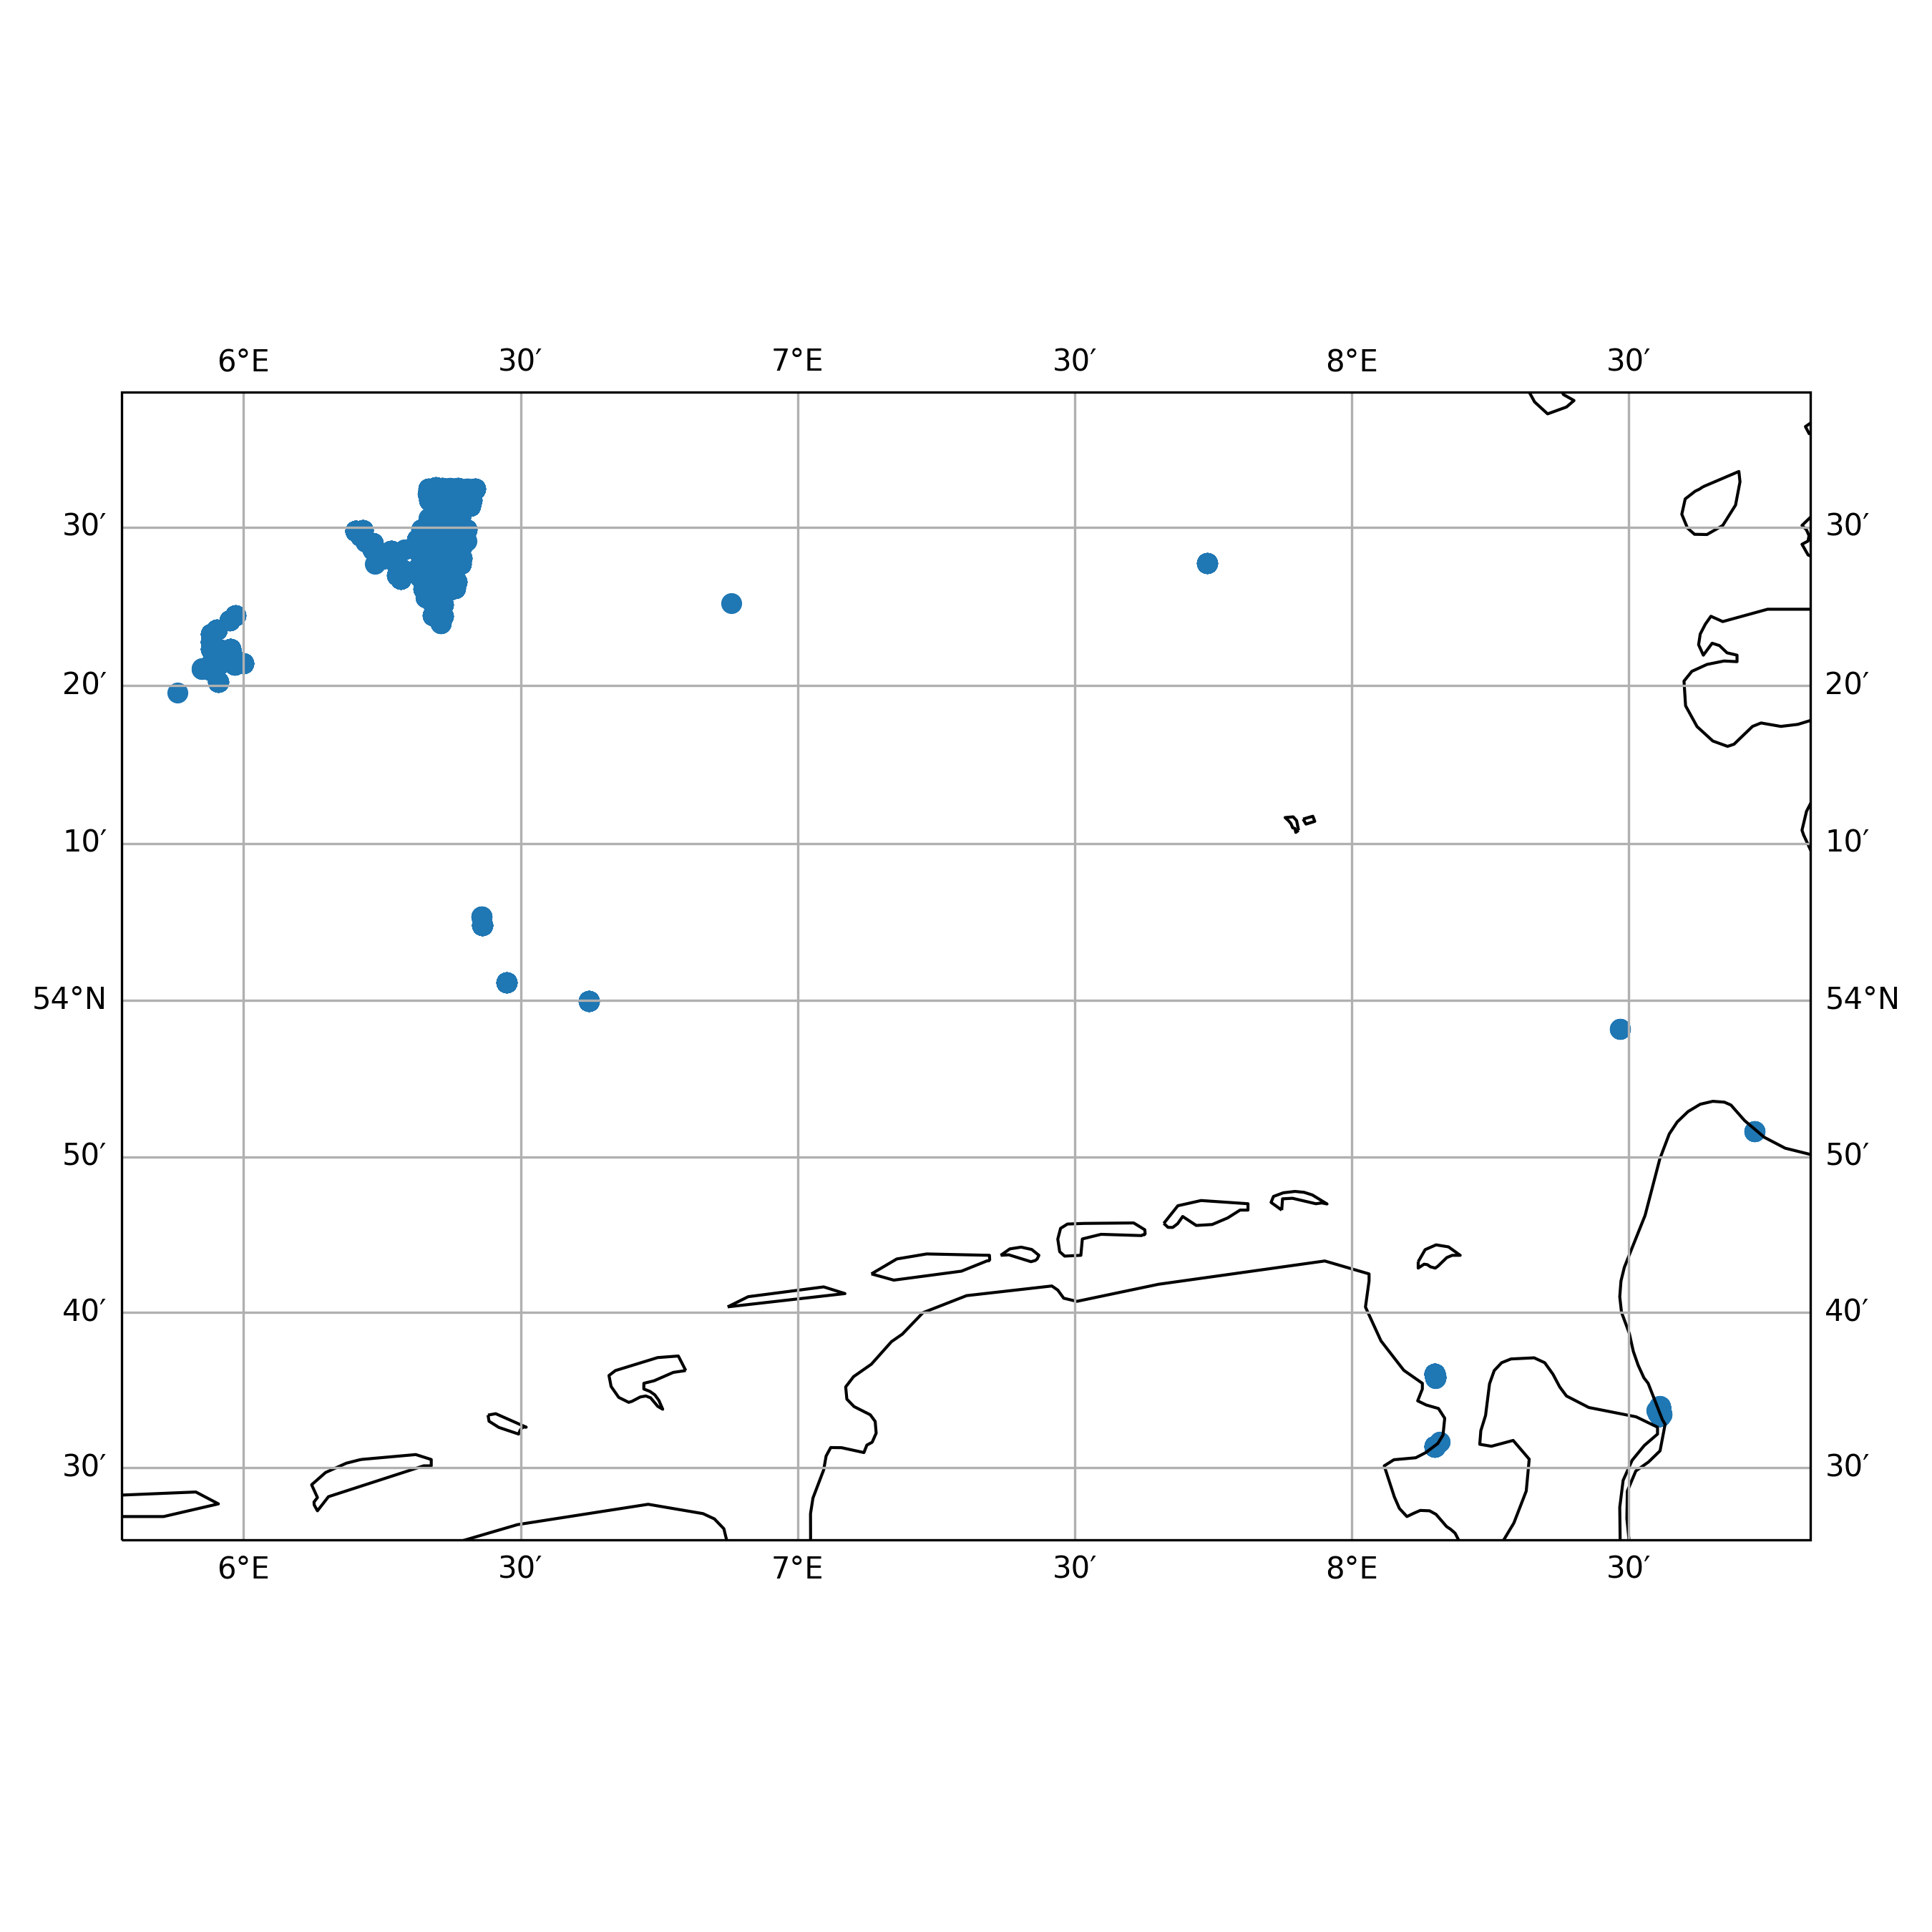

Data behind this chart, as committed beside it:
timestamp, epoch, latitude, longitude, speed, heading, course, status
2013-04-22 04:13:00+00:00, 1366603980, 54.36, 6, 0.0, 35.0, 263.0, 9
2013-04-22 15:33:00+00:00, 1366644780, 54.36, 6, 0.0, 35.0, 215.0, 9
2013-04-22 18:00:00+00:00, 1366653600, 54.36, 6, 0.0, 35.0, 321.0, 9
2013-04-22 20:33:00+00:00, 1366662780, 54.36, 6, 0.0, 35.0, 230.0, 9
2013-04-23 03:02:00+00:00, 1366686120, 54.36, 6, 0.0, 35.0, 202.0, 9
2013-04-23 19:06:00+00:00, 1366743960, 54.36, 6, 0.0, 35.0, 25.0, 9
2013-04-24 02:23:00+00:00, 1366770180, 54.36, 6, 0.0, 35.0, 153.0, 9
2013-04-24 03:10:00+00:00, 1366773000, 54.36, 6, 0.0, 35.0, 273.0, 9
2013-04-24 05:21:00+00:00, 1366780860, 54.36, 6, 0.0, 35.0, 91.0, 9
2013-04-24 07:14:00+00:00, 1366787640, 54.36, 6, 0.0, 35.0, 290.0, 9
2013-04-25 01:14:00+00:00, 1366852440, 54.36, 6, 0.0, 35.0, 172.0, 9
2013-04-25 02:19:00+00:00, 1366856340, 54.36, 6, 0.0, 35.0, 133.0, 9
2013-04-26 08:08:00+00:00, 1366963680, 54.36, 5.984, 0.0, 61.0, 25.0, 9
2013-04-26 10:03:00+00:00, 1366970580, 54.36, 5.984, 0.0, 61.0, 253.0, 9
2013-04-26 11:20:00+00:00, 1366975200, 54.36, 5.984, 0.0, 61.0, 41.0, 9
2013-04-26 12:24:00+00:00, 1366979040, 54.36, 5.984, 0.0, 61.0, 173.0, 9
2013-04-26 18:15:00+00:00, 1367000100, 54.36, 5.984, 0.0, 61.0, 308.0, 9
2013-04-26 20:07:00+00:00, 1367006820, 54.36, 5.984, 0.0, 61.0, 6.0, 9
2013-04-27 05:11:00+00:00, 1367039460, 54.36, 5.984, 0.0, 61.0, 169.0, 9
2013-04-27 08:08:00+00:00, 1367050080, 54.36, 5.984, 0.0, 61.0, 47.0, 9
2013-04-27 21:19:00+00:00, 1367097540, 54.36, 5.984, 0.0, 61.0, 26.0, 9
2013-05-02 04:16:00+00:00, 1367468160, 54.36, 5.98, 0.0, 45.0, 66.0, 9
2013-05-02 06:05:00+00:00, 1367474700, 54.36, 5.98, 0.0, 45.0, 33.0, 9
2013-05-02 07:17:00+00:00, 1367479020, 54.36, 5.98, 0.0, 45.0, 301.0, 9
2013-05-02 10:10:00+00:00, 1367489400, 54.36, 5.98, 0.0, 45.0, 176.0, 9
2013-05-02 12:24:00+00:00, 1367497440, 54.36, 5.98, 0.0, 45.0, 348.0, 9
2013-05-02 14:06:00+00:00, 1367503560, 54.36, 5.98, 0.0, 45.0, 148.0, 9
2013-05-02 15:15:00+00:00, 1367507700, 54.36, 5.98, 0.0, 45.0, 293.0, 9
2013-05-02 17:20:00+00:00, 1367515200, 54.36, 5.98, 0.0, 45.0, 272.0, 9
2013-05-02 18:04:00+00:00, 1367517840, 54.36, 5.98, 0.0, 45.0, 33.0, 9
2013-05-02 19:08:00+00:00, 1367521680, 54.36, 5.98, 0.0, 45.0, 258.0, 9
2013-05-02 22:00:00+00:00, 1367532000, 54.36, 5.98, 0.0, 45.0, 209.0, 9
2013-05-03 03:01:00+00:00, 1367550060, 54.36, 5.98, 0.0, 45.0, 5.0, 9
2013-05-03 04:06:00+00:00, 1367553960, 54.36, 5.98, 0.0, 45.0, 172.0, 9
2013-05-03 05:12:00+00:00, 1367557920, 54.36, 5.98, 0.0, 45.0, 141.0, 9
2013-05-03 08:23:00+00:00, 1367569380, 54.36, 5.98, 0.0, 45.0, 17.0, 9
2013-05-03 11:50:00+00:00, 1367581800, 54.36, 5.98, 0.0, 45.0, 240.0, 9
2013-05-03 12:54:00+00:00, 1367585640, 54.36, 5.98, 0.0, 45.0, 246.0, 9
2013-05-03 13:17:00+00:00, 1367587020, 54.36, 5.98, 0.0, 45.0, 121.0, 9
2013-05-03 14:04:00+00:00, 1367589840, 54.36, 5.98, 0.0, 45.0, 10.0, 9
2013-05-03 21:41:00+00:00, 1367617260, 54.36, 5.98, 0.0, 45.0, 303.0, 9
2013-05-04 04:06:00+00:00, 1367640360, 54.36, 5.98, 0.0, 45.0, 284.0, 9
2013-05-05 01:50:00+00:00, 1367718600, 54.36, 5.98, 0.0, 45.0, 304.0, 9
2013-05-05 03:34:00+00:00, 1367724840, 54.36, 5.98, 0.0, 45.0, 139.0, 9
2013-05-05 04:02:00+00:00, 1367726520, 54.36, 5.98, 0.0, 45.0, 84.0, 9
2013-05-05 07:27:00+00:00, 1367738820, 54.36, 5.98, 0.0, 45.0, 80.0, 9
2013-05-05 10:04:00+00:00, 1367748240, 54.36, 5.98, 0.0, 45.0, 122.0, 9
2013-05-05 17:12:00+00:00, 1367773920, 54.36, 5.98, 0.0, 45.0, 188.0, 9
2013-05-05 18:13:00+00:00, 1367777580, 54.36, 5.98, 0.0, 45.0, 358.0, 9
2013-05-05 21:05:00+00:00, 1367787900, 54.36, 5.98, 0.0, 45.0, 275.0, 9
2013-05-05 23:55:00+00:00, 1367798100, 54.36, 5.98, 0.0, 45.0, 267.0, 9
2013-05-06 00:25:00+00:00, 1367799900, 54.36, 5.98, 0.0, 45.0, 20.0, 9
2013-05-06 02:16:00+00:00, 1367806560, 54.36, 5.98, 0.0, 45.0, 215.0, 9
2013-05-06 03:41:00+00:00, 1367811660, 54.36, 5.98, 0.0, 45.0, 207.0, 9
2013-05-06 12:20:00+00:00, 1367842800, 54.36, 5.98, 0.0, 45.0, 201.0, 9
2013-05-06 14:33:00+00:00, 1367850780, 54.36, 5.98, 0.0, 45.0, 54.0, 9
2013-05-06 20:16:00+00:00, 1367871360, 54.37, 5.977, 0.0, 41.0, 107.0, 9
2013-05-06 22:12:00+00:00, 1367878320, 54.37, 5.977, 0.0, 41.0, 243.0, 9
2013-05-07 01:54:00+00:00, 1367891640, 54.37, 5.977, 0.0, 41.0, 277.0, 9
2013-05-07 02:24:00+00:00, 1367893440, 54.37, 5.977, 0.0, 41.0, 137.0, 9
... 3,960 more rows
